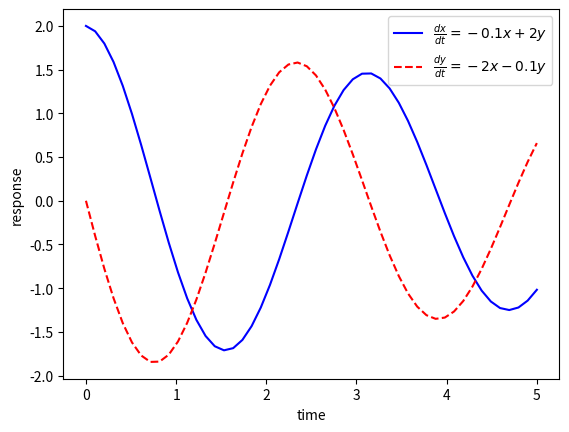

Python code for this plot:
import numpy as np
from scipy.integrate import odeint
%matplotlib inline
import matplotlib.pyplot as plt


# function that returns dz/dt
def model(z,t):
    dxdt = -0.1 * z[0] + 2.0 * z[1]
    dydt = -2.0 * z[0] - 0.1 * z[1]
    dzdt = [dxdt,dydt]
    return dzdt

# initial condition
z0 = [2,0]

# time points
t = np.linspace(0,5)


# solve ODE
z = odeint(model,z0,t)

# plot results
plt.plot(t,z[:,0],'b-',label=r'$\frac{dx}{dt}=-0.1x+2y$')
plt.plot(t,z[:,1],'r--',label=r'$\frac{dy}{dt}=-2x-0.1y$')
plt.ylabel('response')
plt.xlabel('time')
plt.legend(loc='best')
plt.show()